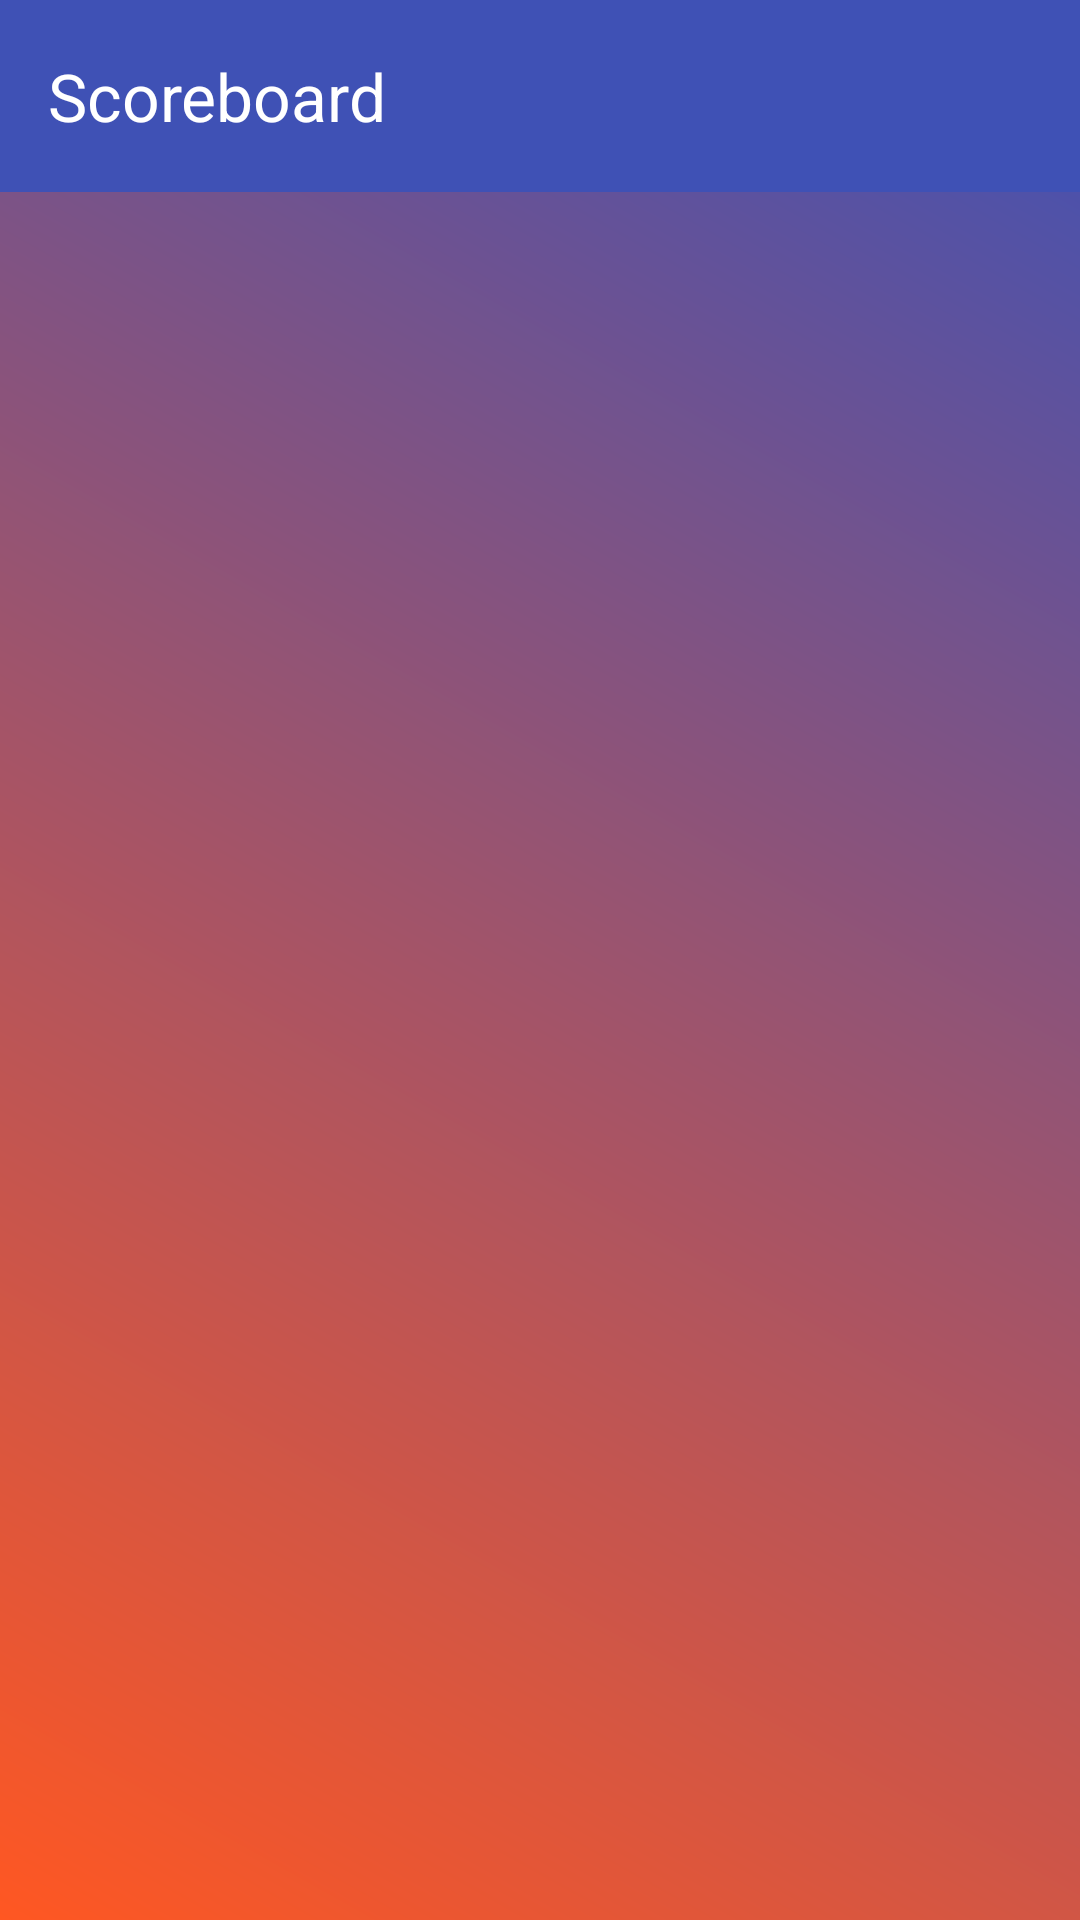

Write the Android layout XML for this screen, with the resource values it uses.
<!-- AndroidManifest.xml: application theme Theme.GroupProjectGame -->
<!-- res/layout/activity_scoreboard.xml -->
<?xml version="1.0" encoding="utf-8"?>
<androidx.coordinatorlayout.widget.CoordinatorLayout
    xmlns:android="http://schemas.android.com/apk/res/android"
    xmlns:app="http://schemas.android.com/apk/res-auto"
    android:layout_width="match_parent"
    android:layout_height="match_parent"
    android:background="@drawable/gradient_background">

  
  <com.google.android.material.appbar.AppBarLayout
      android:layout_width="match_parent"
      android:layout_height="wrap_content"
      android:theme="@style/ThemeOverlay.MaterialComponents.Dark.ActionBar">

    <com.google.android.material.appbar.MaterialToolbar
        android:id="@+id/topAppBar"
        android:layout_width="match_parent"
        android:layout_height="?attr/actionBarSize"
        android:background="@color/primaryColor"
        app:title="Scoreboard"
        app:titleTextColor="@color/appBarTitleText"
        app:popupTheme="@style/ThemeOverlay.MaterialComponents.Light" />
  </com.google.android.material.appbar.AppBarLayout>

  
  <ListView
      android:id="@+id/scoreboardListView"
      android:layout_width="match_parent"
      android:layout_height="match_parent"
      android:layout_margin="16dp"
      app:layout_behavior="@string/appbar_scrolling_view_behavior"/>
</androidx.coordinatorlayout.widget.CoordinatorLayout>
<!-- resources referenced by this layout -->
<resources>
  <color name="appBarTitleText">#FFFFFF</color>
  <color name="primaryColor">#3F51B5</color>
  <!-- drawable gradient_background (drawable) -->
  <?xml version="1.0" encoding="utf-8"?>
  <shape xmlns:android="http://schemas.android.com/apk/res/android">
    <gradient
        android:startColor="#FF5722"
        android:endColor="#3F51B5"
        android:angle="45" />
  </shape>
  <style name="Theme.GroupProjectGame" parent="Base.Theme.GroupProjectGame" />
  <style name="Base.Theme.GroupProjectGame" parent="Theme.Material3.DayNight.NoActionBar">
      
      
    </style>
</resources>
